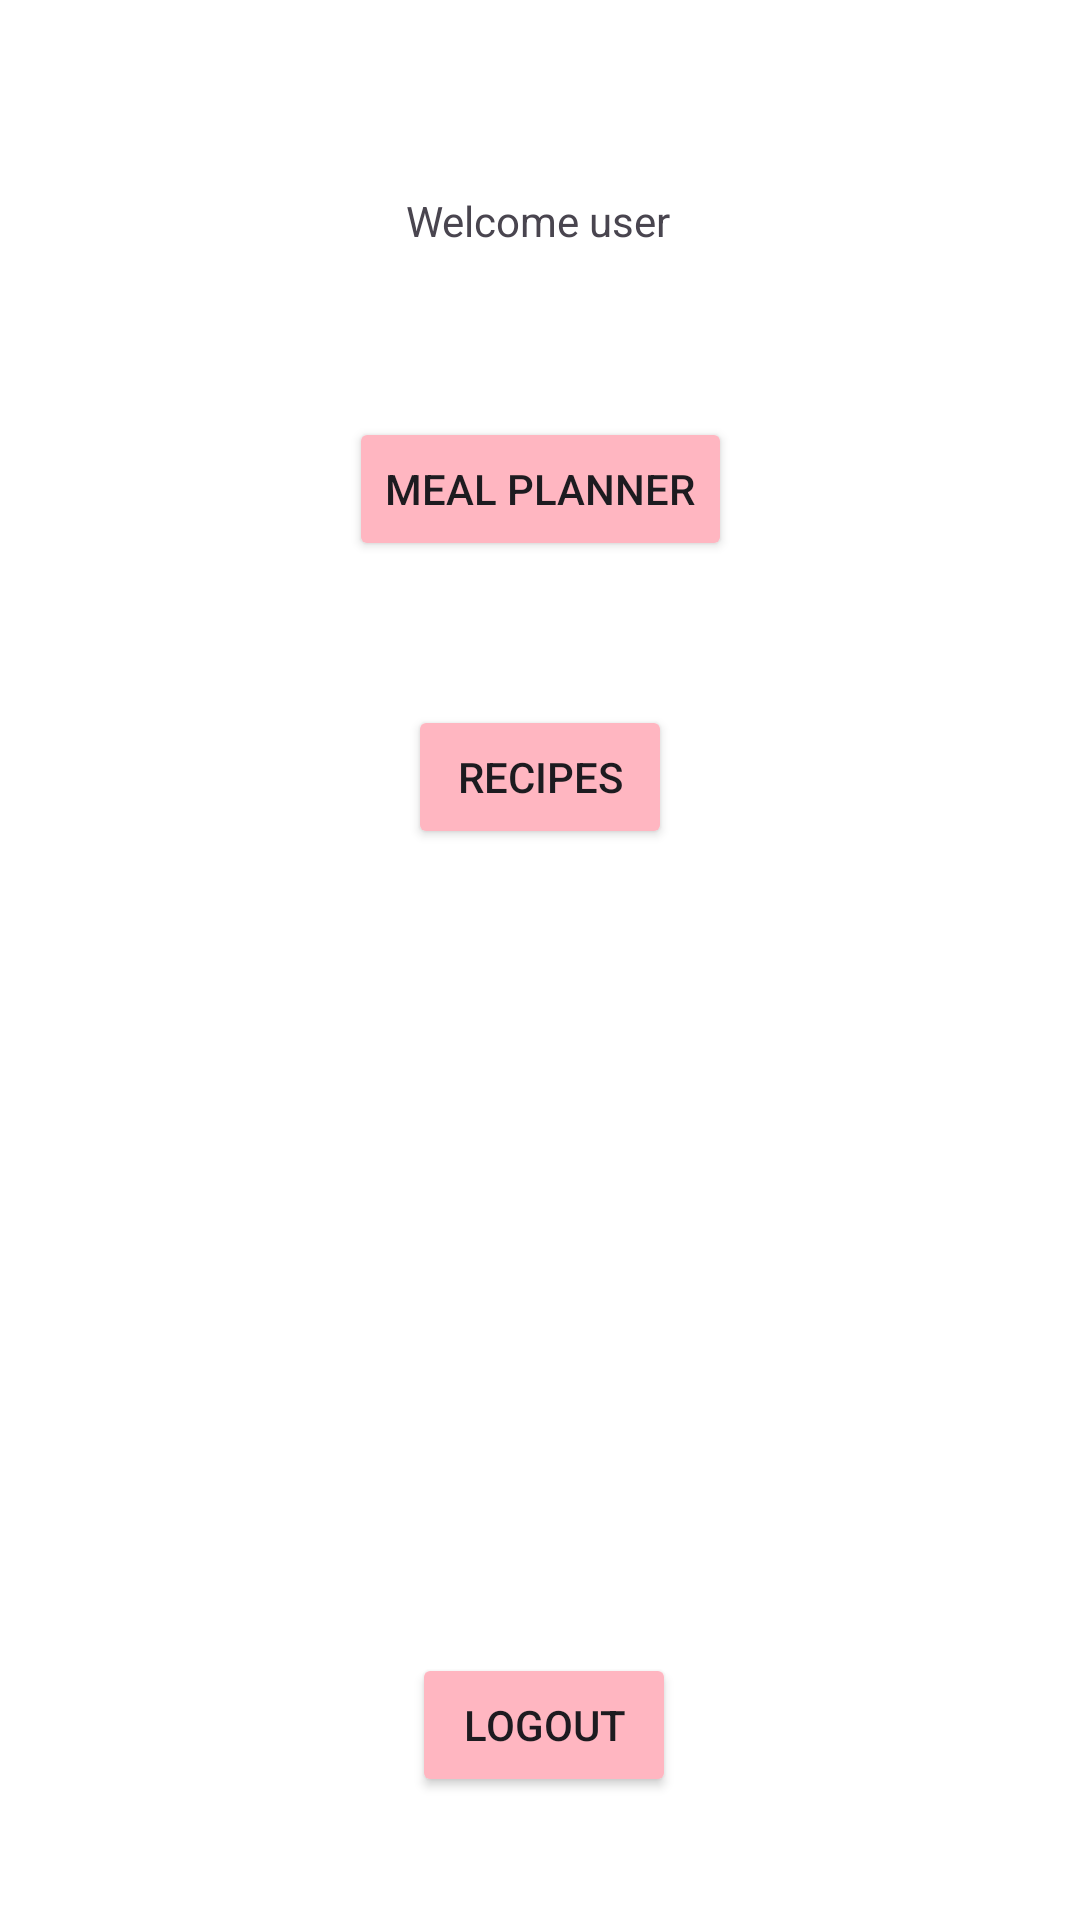

Reconstruct the res/layout file that produces this screen, plus the resources it refers to.
<!-- AndroidManifest.xml: application theme Theme.MealPlanner -->
<!-- res/layout/landing_page.xml -->
<?xml version="1.0" encoding="utf-8"?>
<androidx.constraintlayout.widget.ConstraintLayout xmlns:android="http://schemas.android.com/apk/res/android"
    xmlns:app="http://schemas.android.com/apk/res-auto"
    xmlns:tools="http://schemas.android.com/tools"
    android:layout_width="match_parent"
    android:layout_height="match_parent">

    <TextView
        android:id="@+id/title"
        android:layout_width="wrap_content"
        android:layout_height="wrap_content"
        android:text="@string/welcome_user"
        android:visibility="visible"
        app:layout_constraintBottom_toBottomOf="parent"
        app:layout_constraintEnd_toEndOf="parent"
        app:layout_constraintHorizontal_bias="0.498"
        app:layout_constraintStart_toStartOf="parent"
        app:layout_constraintTop_toTopOf="parent"
        app:layout_constraintVertical_bias="0.103" />

    <Button
        android:id="@+id/mealplannerbutton"
        android:layout_width="wrap_content"
        android:layout_height="wrap_content"
        android:layout_marginTop="56dp"
        android:backgroundTint="@color/pink"
        android:text="@string/meal_planner"
        app:layout_constraintEnd_toEndOf="parent"
        app:layout_constraintStart_toStartOf="parent"
        app:layout_constraintTop_toBottomOf="@+id/title" />

    <Button
        android:id="@+id/recipes_button"
        android:layout_width="wrap_content"
        android:layout_height="wrap_content"
        android:layout_marginTop="48dp"
        android:backgroundTint="@color/pink"
        android:text="@string/recipes"
        app:layout_constraintEnd_toEndOf="parent"
        app:layout_constraintStart_toStartOf="parent"
        app:layout_constraintTop_toBottomOf="@+id/mealplannerbutton" />

    <Button
        android:id="@+id/logs_button"
        android:layout_width="wrap_content"
        android:layout_height="wrap_content"
        android:layout_marginTop="48dp"
        android:backgroundTint="@color/pink"
        android:text="@string/meal_planner_logs"
        android:visibility="invisible"
        tools:visibility="visible"
        app:layout_constraintEnd_toEndOf="parent"
        app:layout_constraintStart_toStartOf="parent"
        app:layout_constraintTop_toBottomOf="@+id/recipes_button" />

    <Button
        android:id="@+id/logout_button"
        android:layout_width="wrap_content"
        android:layout_height="wrap_content"
        android:layout_marginTop="172dp"
        android:text="@string/logout"
        android:backgroundTint="@color/pink"
        app:layout_constraintEnd_toEndOf="parent"
        app:layout_constraintHorizontal_bias="0.505"
        app:layout_constraintStart_toStartOf="parent"
        app:layout_constraintTop_toBottomOf="@+id/logs_button" />

    <Button
        android:id="@+id/users_button"
        android:layout_width="wrap_content"
        android:layout_height="wrap_content"
        android:layout_marginTop="40dp"
        android:backgroundTint="@color/pink"
        android:gravity="center"
        android:text="@string/users"
        android:visibility="invisible"
        tools:visibility="visible"
        app:layout_constraintEnd_toEndOf="parent"
        app:layout_constraintStart_toStartOf="parent"
        app:layout_constraintTop_toBottomOf="@+id/logs_button" />


</androidx.constraintlayout.widget.ConstraintLayout>
<!-- resources referenced by this layout -->
<resources>
  <color name="pink">#FFB6C1</color>
  <string name="logout">Logout</string>
  <string name="meal_planner">Meal Planner</string>
  <string name="meal_planner_logs">Meal Planner Logs</string>
  <string name="recipes">Recipes</string>
  <string name="users">Users</string>
  <string name="welcome_user">Welcome user</string>
  <style name="Theme.MealPlanner" parent="Base.Theme.MealPlanner" />
  <style name="Base.Theme.MealPlanner" parent="Theme.Material3.DayNight.NoActionBar">
          
      <item name="android:backgroundTint"> @color/white</item>
          
      </style>
  <color name="white">#FFFFFFFF</color>
</resources>
